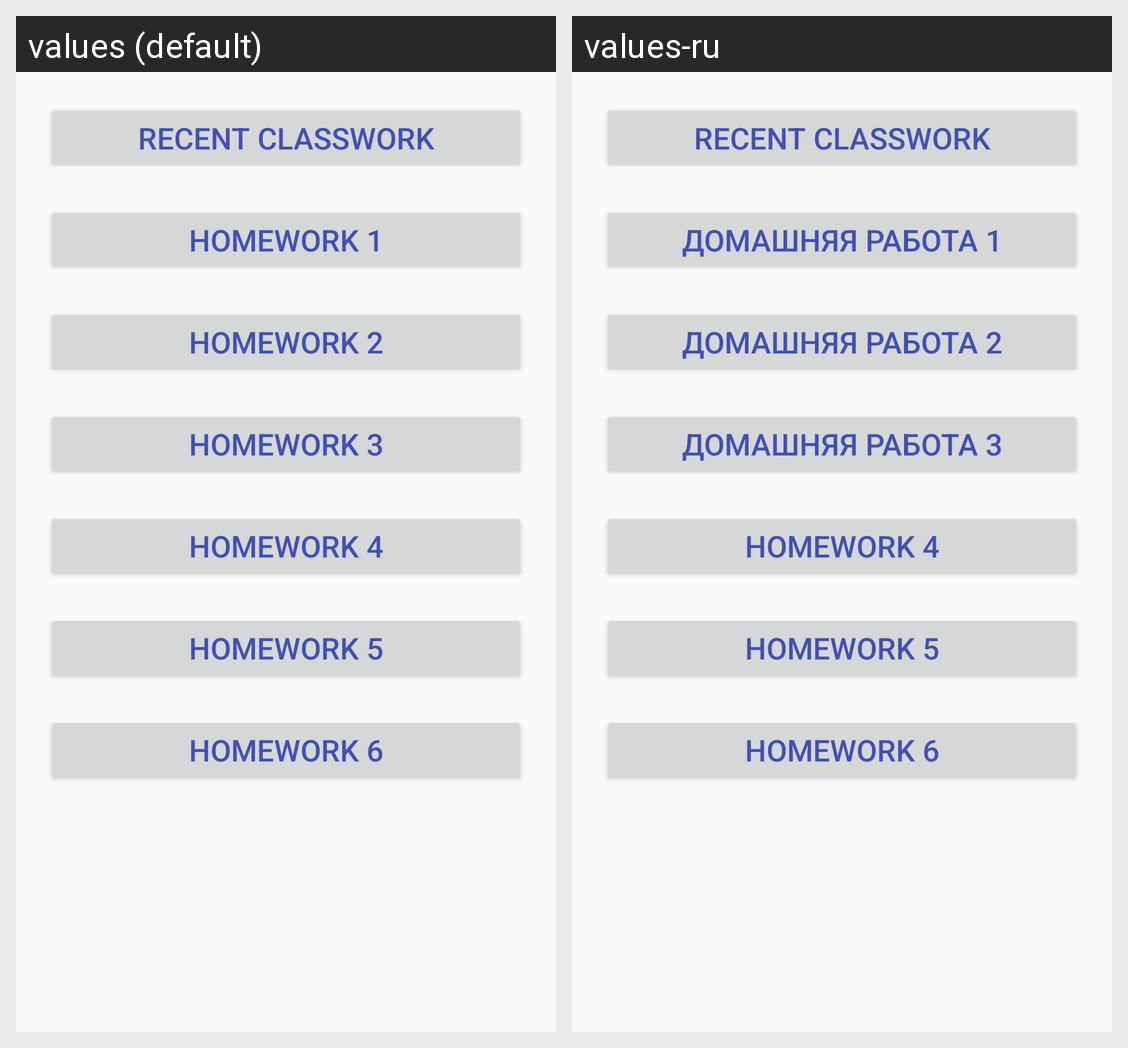

Locale-by-locale string values for the Android screen shown in this grid:
Android screen res/layout/activity_main.xml rendered under 2 locales, left to right: values (default), values-ru. Device: Nexus 5 (rendered at 1080×1920; each locale shown at half size, 540×960, under a caption strip naming it); theme AppTheme.
Strings drawn on this screen, with the default value and each locale's value (text and hints the layout hard-codes, and strings that could not be matched under every locale, appear in the picture but are not listed):

button_classwork
  values: Recent Classwork
  values-ru: Recent Classwork  [not translated; the default value is used]

button_homework1
  values: Homework 1
  values-ru: Домашняя работа 1

button_homework2
  values: Homework 2
  values-ru: Домашняя работа 2

button_homework3
  values: Homework 3
  values-ru: Домашняя работа 3

button_homework4
  values: Homework 4
  values-ru: Homework 4  [not translated; the default value is used]

button_homework5
  values: Homework 5
  values-ru: Homework 5  [not translated; the default value is used]

button_homework6
  values: Homework 6
  values-ru: Homework 6  [not translated; the default value is used]
